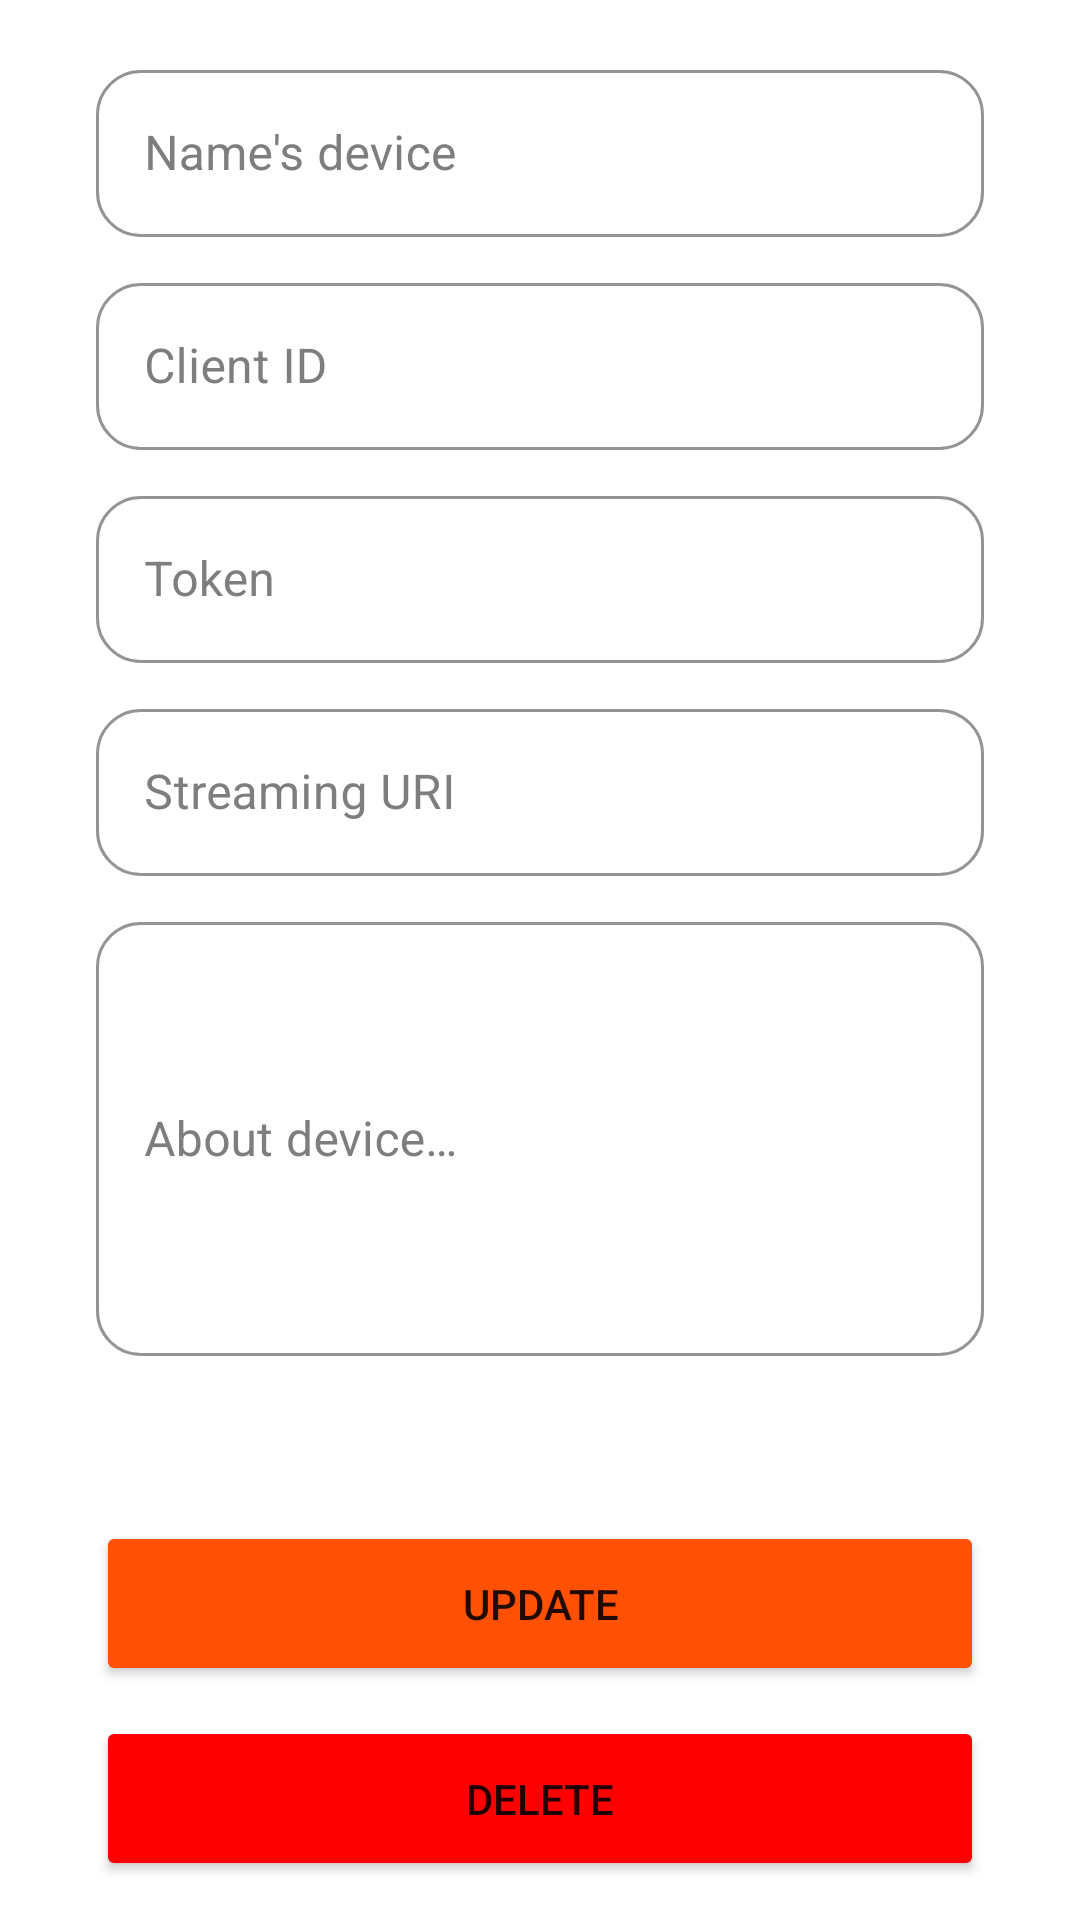

Here is an Android app screen rendered from its layout file. Give the layout XML and the strings, colors and styles it references.
<!-- AndroidManifest.xml: application theme Theme.azimuth -->
<!-- res/layout/fragment_info_device.xml -->
<?xml version="1.0" encoding="utf-8"?>
<LinearLayout xmlns:android="http://schemas.android.com/apk/res/android"
    xmlns:app="http://schemas.android.com/apk/res-auto"
    xmlns:tools="http://schemas.android.com/tools"
    android:layout_width="match_parent"
    android:layout_height="match_parent"
    android:gravity="center_vertical"
    android:orientation="vertical"
    android:paddingHorizontal="16dp"
    tools:context=".InfoDeviceFragment">

    <com.google.android.material.textfield.TextInputLayout
        style="@style/Widget.MaterialComponents.TextInputLayout.OutlinedBox"
        android:layout_width="match_parent"
        android:layout_height="wrap_content"
        android:layout_marginHorizontal="16dp"
        android:layout_marginVertical="5dp"
        android:hint="@string/u1"
        android:textColorHint="@color/gray"
        app:boxCornerRadiusBottomEnd="15dp"
        app:boxCornerRadiusBottomStart="15dp"
        app:boxCornerRadiusTopEnd="15dp"
        app:boxCornerRadiusTopStart="15dp"
        app:boxStrokeColor="@color/Aerospace_International_Orange"
        app:hintTextColor="@color/Aerospace_International_Orange">

        <com.google.android.material.textfield.TextInputEditText
            android:id="@+id/update_name_device"
            android:layout_width="match_parent"
            android:layout_height="wrap_content"
            android:inputType="text" />

    </com.google.android.material.textfield.TextInputLayout>

    <com.google.android.material.textfield.TextInputLayout
        style="@style/Widget.MaterialComponents.TextInputLayout.OutlinedBox"
        android:layout_width="match_parent"
        android:layout_height="wrap_content"
        android:layout_marginHorizontal="16dp"
        android:layout_marginVertical="5dp"
        android:hint="@string/u2"
        android:textColorHint="@color/gray"
        app:boxCornerRadiusBottomEnd="15dp"
        app:boxCornerRadiusBottomStart="15dp"
        app:boxCornerRadiusTopEnd="15dp"
        app:boxCornerRadiusTopStart="15dp"
        app:boxStrokeColor="@color/Aerospace_International_Orange"
        app:hintTextColor="@color/Aerospace_International_Orange">

        <com.google.android.material.textfield.TextInputEditText
            android:id="@+id/update_client_device"
            android:layout_width="match_parent"
            android:layout_height="wrap_content"
            android:focusable="false"
            android:inputType="text" />

    </com.google.android.material.textfield.TextInputLayout>

    <com.google.android.material.textfield.TextInputLayout
        style="@style/Widget.MaterialComponents.TextInputLayout.OutlinedBox"
        android:layout_width="match_parent"
        android:layout_height="wrap_content"
        android:layout_marginHorizontal="16dp"
        android:layout_marginVertical="5dp"
        android:hint="@string/u3"
        android:textColorHint="@color/gray"
        app:boxCornerRadiusBottomEnd="15dp"
        app:boxCornerRadiusBottomStart="15dp"
        app:boxCornerRadiusTopEnd="15dp"
        app:boxCornerRadiusTopStart="15dp"
        app:boxStrokeColor="@color/Aerospace_International_Orange"
        app:hintTextColor="@color/Aerospace_International_Orange">

        <com.google.android.material.textfield.TextInputEditText
            android:id="@+id/update_token_device"
            android:layout_width="match_parent"
            android:layout_height="wrap_content"
            android:focusable="false"
            android:inputType="text" />

    </com.google.android.material.textfield.TextInputLayout>

    <com.google.android.material.textfield.TextInputLayout
        style="@style/Widget.MaterialComponents.TextInputLayout.OutlinedBox"
        android:layout_width="match_parent"
        android:layout_height="wrap_content"
        android:layout_marginHorizontal="16dp"
        android:layout_marginVertical="5dp"
        android:hint="@string/u4"
        android:textColorHint="@color/gray"
        app:boxCornerRadiusBottomEnd="15dp"
        app:boxCornerRadiusBottomStart="15dp"
        app:boxCornerRadiusTopEnd="15dp"
        app:boxCornerRadiusTopStart="15dp"
        app:boxStrokeColor="@color/Aerospace_International_Orange"
        app:hintTextColor="@color/Aerospace_International_Orange">

        <com.google.android.material.textfield.TextInputEditText
            android:id="@+id/update_streaming_device"
            android:layout_width="match_parent"
            android:layout_height="wrap_content"
            android:focusable="false"
            android:inputType="text" />

    </com.google.android.material.textfield.TextInputLayout>

    <com.google.android.material.textfield.TextInputLayout
        style="@style/Widget.MaterialComponents.TextInputLayout.OutlinedBox"
        android:layout_width="match_parent"
        android:layout_height="150dp"
        android:layout_marginHorizontal="16dp"
        android:layout_marginVertical="5dp"
        android:hint="@string/u5"
        android:textColorHint="@color/gray"
        app:boxCornerRadiusBottomEnd="15dp"
        app:boxCornerRadiusBottomStart="15dp"
        app:boxCornerRadiusTopEnd="15dp"
        app:boxCornerRadiusTopStart="15dp"
        app:boxStrokeColor="@color/Aerospace_International_Orange"
        app:hintTextColor="@color/Aerospace_International_Orange">

        <com.google.android.material.textfield.TextInputEditText
            android:id="@+id/update_description_device"
            android:layout_width="match_parent"
            android:layout_height="match_parent"
            android:inputType="text" />

    </com.google.android.material.textfield.TextInputLayout>
    <Button
        android:id="@+id/update_device"
        android:layout_width="match_parent"
        android:layout_height="55dp"
        android:layout_marginTop="50dp"
        android:layout_marginHorizontal="16dp"
        android:backgroundTint="@color/Aerospace_International_Orange"
        android:text="@string/u6"
        app:cornerRadius="15dp" />
    <Button
        android:id="@+id/delete_device"
        android:layout_width="match_parent"
        android:layout_height="55dp"
        android:layout_marginTop="10dp"
        android:layout_marginHorizontal="16dp"
        android:backgroundTint="@color/red"
        android:text="@string/u7"
        app:cornerRadius="15dp" />

</LinearLayout>
<!-- resources referenced by this layout -->
<resources>
  <color name="Aerospace_International_Orange">#FF5003</color>
  <color name="gray">#7e7e7e</color>
  <color name="red">#FF0000</color>
  <string name="u1">Name\'s device</string>
  <string name="u2">Client ID</string>
  <string name="u3">Token</string>
  <string name="u4">Streaming URI</string>
  <string name="u5">About device…</string>
  <string name="u6">Update</string>
  <string name="u7">Delete</string>
  <style name="Theme.azimuth" parent="Theme.MaterialComponents.Light.NoActionBar">
          
          <item name="colorPrimary">@color/white</item>
          <item name="colorPrimaryVariant">@color/white</item>
          <item name="colorOnPrimary">@color/white</item>
          
          <item name="colorSecondary">@color/teal_200</item>
          <item name="colorSecondaryVariant">@color/teal_700</item>
          <item name="colorOnSecondary">@color/black</item>
          
          <item name="android:statusBarColor">?attr/colorPrimaryVariant</item>
          
      </style>
  <color name="white">#FFFFFFFF</color>
  <color name="teal_200">#FF03DAC5</color>
  <color name="teal_700">#FF018786</color>
  <color name="black">#FF000000</color>
</resources>
